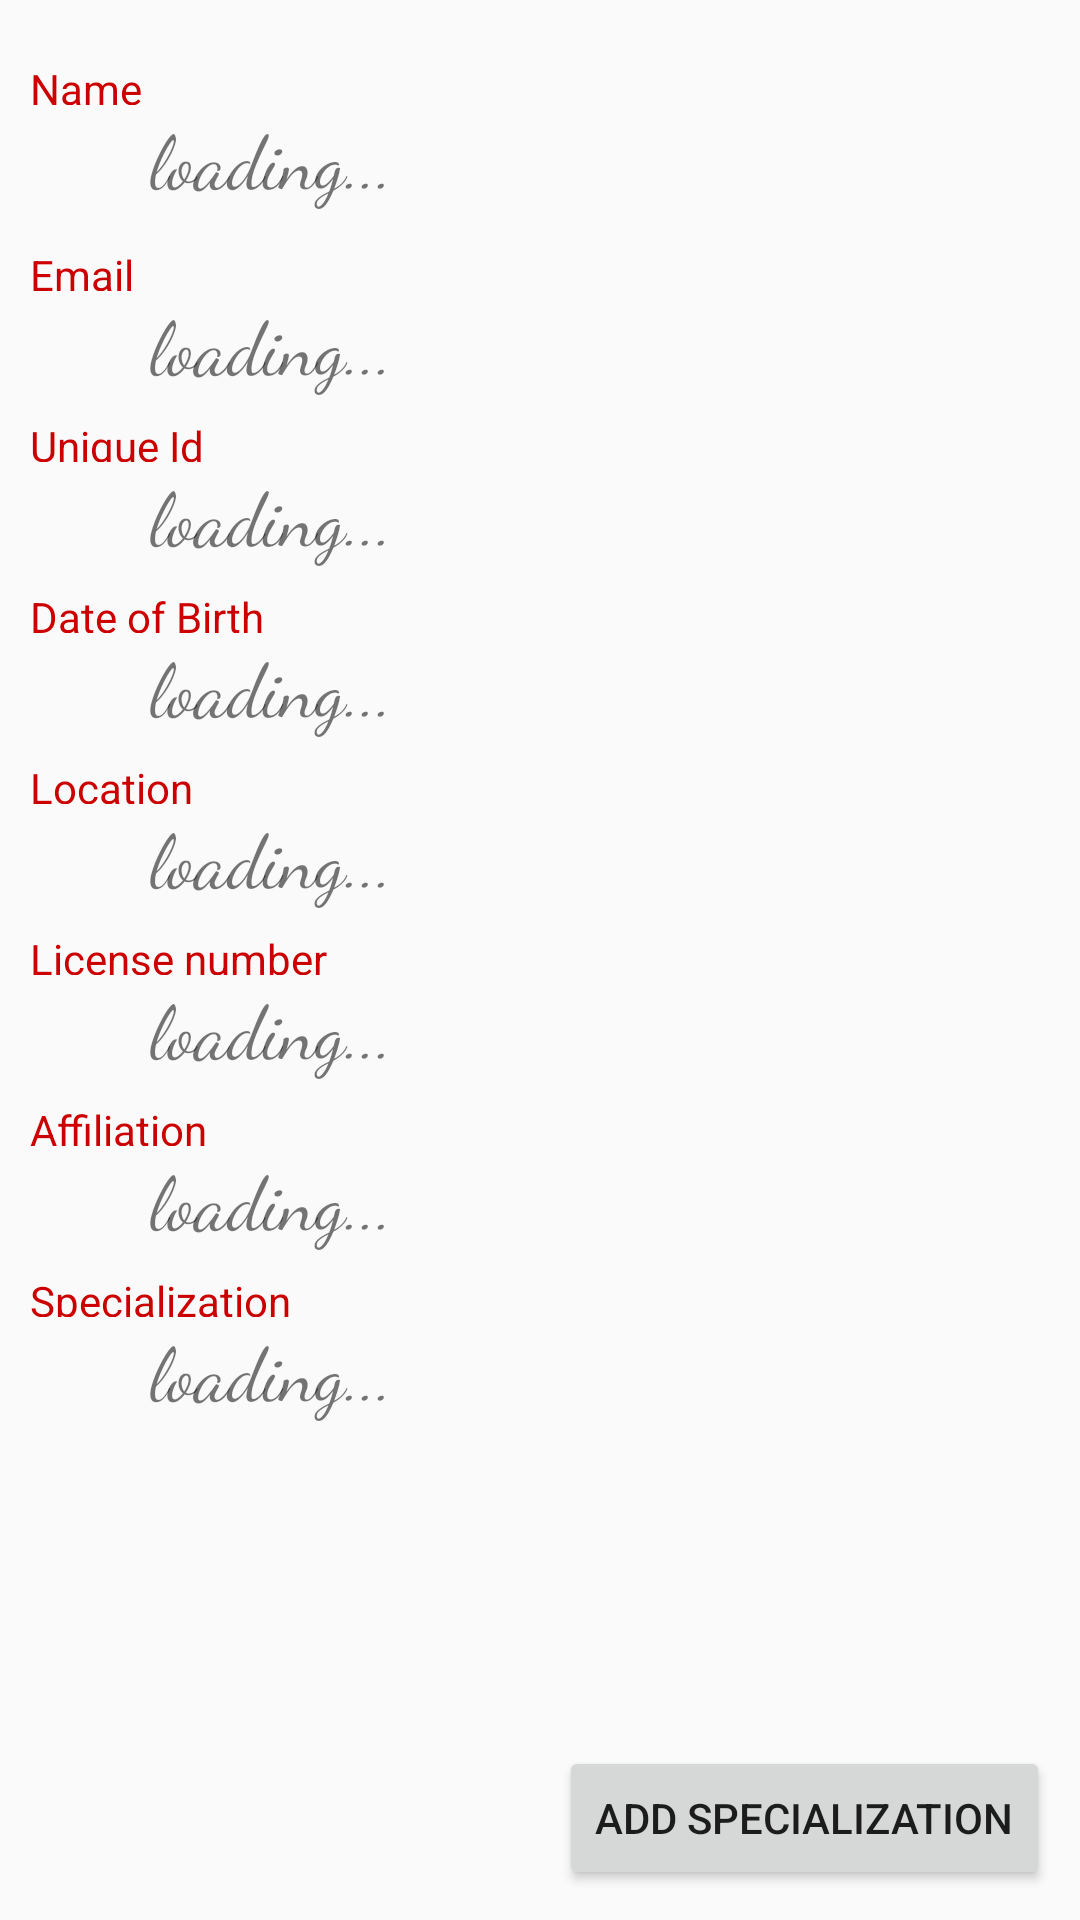

Produce the Android XML layout that renders to this screen, including the resource entries it uses.
<!-- AndroidManifest.xml: application theme AppTheme -->
<!-- res/layout/fragment_profile_for_physician.xml -->
<RelativeLayout xmlns:android="http://schemas.android.com/apk/res/android"
    xmlns:tools="http://schemas.android.com/tools"
    android:layout_width="match_parent"
    android:layout_height="match_parent"
    tools:context="com.dabinu.apps.recommender.Fragments.ProfileForPhysician">

    <FrameLayout
        android:layout_width="match_parent"
        android:layout_height="match_parent"
        android:layout_above="@+id/add_specialization">

        <LinearLayout
            android:layout_width="match_parent"
            android:layout_height="wrap_content"
            android:layout_marginTop="20dp"
            android:orientation="vertical">

            <LinearLayout
                android:id="@+id/one"
                android:layout_width="match_parent"
                android:layout_height="55dp"
                android:orientation="vertical">

                <TextView
                    android:layout_width="match_parent"
                    android:layout_height="15dp"
                    android:text="Name"
                    android:gravity="top"
                    android:textColor="@android:color/holo_red_dark"
                    android:paddingStart="10dp"
                    android:paddingEnd="10dp"/>

                <TextView
                    android:layout_width="match_parent"
                    android:layout_height="35dp"
                    android:gravity="bottom"
                    android:id="@+id/nameField"
                    android:text="loading..."
                    android:fontFamily="cursive"
                    android:paddingStart="50dp"
                    android:paddingEnd="10dp"
                    android:textSize="25sp"/>
            </LinearLayout>


            <LinearLayout
                android:id="@+id/two"
                android:layout_width="match_parent"
                android:layout_height="50dp"
                android:layout_marginTop="7dp"
                android:orientation="vertical">

                <TextView
                    android:layout_width="match_parent"
                    android:layout_height="15dp"
                    android:text="Email"
                    android:gravity="top"
                    android:textColor="@android:color/holo_red_dark"
                    android:paddingStart="10dp"
                    android:paddingEnd="10dp"/>

                <TextView
                    android:layout_width="match_parent"
                    android:layout_height="35dp"
                    android:gravity="bottom"
                    android:id="@+id/emailField"
                    android:text="loading..."
                    android:fontFamily="cursive"
                    android:paddingStart="50dp"
                    android:paddingEnd="10dp"
                    android:textSize="25sp"/>
            </LinearLayout>

            <LinearLayout
                android:id="@+id/two_b"
                android:layout_width="match_parent"
                android:layout_height="50dp"
                android:layout_marginTop="7dp"
                android:orientation="vertical">

                <TextView
                    android:layout_width="match_parent"
                    android:layout_height="15dp"
                    android:text="Unique Id"
                    android:gravity="top"
                    android:textColor="@android:color/holo_red_dark"
                    android:paddingStart="10dp"
                    android:paddingEnd="10dp"/>

                <TextView
                    android:layout_width="match_parent"
                    android:layout_height="35dp"
                    android:gravity="bottom"
                    android:id="@+id/uniqueIdField"
                    android:text="loading..."
                    android:fontFamily="cursive"
                    android:paddingStart="50dp"
                    android:paddingEnd="10dp"
                    android:textSize="25sp"/>
            </LinearLayout>

            <LinearLayout
                android:id="@+id/two_c"
                android:layout_width="match_parent"
                android:layout_height="50dp"
                android:layout_marginTop="7dp"
                android:orientation="vertical">

                <TextView
                    android:layout_width="match_parent"
                    android:layout_height="15dp"
                    android:text="Date of Birth"
                    android:gravity="top"
                    android:textColor="@android:color/holo_red_dark"
                    android:paddingStart="10dp"
                    android:paddingEnd="10dp"/>

                <TextView
                    android:layout_width="match_parent"
                    android:layout_height="35dp"
                    android:gravity="bottom"
                    android:id="@+id/dobField"
                    android:text="loading..."
                    android:fontFamily="cursive"
                    android:paddingStart="50dp"
                    android:paddingEnd="10dp"
                    android:textSize="25sp"/>
            </LinearLayout>

            <LinearLayout
                android:id="@+id/three"
                android:layout_width="match_parent"
                android:layout_height="50dp"
                android:layout_marginTop="7dp"
                android:orientation="vertical">

                <TextView
                    android:layout_width="match_parent"
                    android:layout_height="15dp"
                    android:text="Location"
                    android:gravity="top"
                    android:textColor="@android:color/holo_red_dark"
                    android:paddingStart="10dp"
                    android:paddingEnd="10dp"/>

                <TextView
                    android:layout_width="match_parent"
                    android:layout_height="35dp"
                    android:gravity="bottom"
                    android:id="@+id/locationField"
                    android:text="loading..."
                    android:fontFamily="cursive"
                    android:paddingStart="50dp"
                    android:paddingEnd="10dp"
                    android:textSize="25sp"/>
            </LinearLayout>

            <LinearLayout
                android:id="@+id/five"
                android:layout_width="match_parent"
                android:layout_height="50dp"
                android:layout_marginTop="7dp"
                android:orientation="vertical">

                <TextView
                    android:layout_width="match_parent"
                    android:layout_height="15dp"
                    android:text="License number"
                    android:gravity="top"
                    android:textColor="@android:color/holo_red_dark"
                    android:paddingStart="10dp"
                    android:paddingEnd="10dp"/>

                <TextView
                    android:layout_width="match_parent"
                    android:layout_height="35dp"
                    android:gravity="bottom"
                    android:id="@+id/licenseField"
                    android:text="loading..."
                    android:fontFamily="cursive"
                    android:paddingStart="50dp"
                    android:paddingEnd="10dp"
                    android:textSize="25sp"/>
            </LinearLayout>


            <LinearLayout
                android:id="@+id/six"
                android:layout_width="match_parent"
                android:layout_height="50dp"
                android:layout_marginTop="7dp"
                android:orientation="vertical">

                <TextView
                    android:layout_width="match_parent"
                    android:layout_height="15dp"
                    android:text="Affiliation"
                    android:gravity="top"
                    android:textColor="@android:color/holo_red_dark"
                    android:paddingStart="10dp"
                    android:paddingEnd="10dp"/>

                <TextView
                    android:layout_width="match_parent"
                    android:layout_height="35dp"
                    android:gravity="bottom"
                    android:id="@+id/affiliationField"
                    android:text="loading..."
                    android:fontFamily="cursive"
                    android:paddingStart="50dp"
                    android:paddingEnd="10dp"
                    android:textSize="25sp"/>
            </LinearLayout>

            <RelativeLayout
                android:id="@+id/four"
                android:layout_width="match_parent"
                android:layout_height="wrap_content"
                android:layout_marginTop="7dp"
                android:orientation="vertical">

                <TextView
                    android:layout_width="match_parent"
                    android:layout_height="15dp"
                    android:text="Specialization"
                    android:id="@+id/sp"
                    android:textColor="@android:color/holo_red_dark"
                    android:paddingStart="10dp"
                    android:paddingEnd="10dp"/>

                <TextView
                    android:layout_width="match_parent"
                    android:layout_height="35dp"
                    android:layout_below="@+id/sp"
                    android:id="@+id/specializationField"
                    android:text="loading..."
                    android:fontFamily="cursive"
                    android:paddingStart="50dp"
                    android:paddingEnd="10dp"
                    android:textSize="25sp"/>

                <ListView
                    android:layout_width="match_parent"
                    android:layout_height="wrap_content"
                    android:id="@+id/specializationFiledItems"
                    android:layout_below="@id/sp"
                    android:paddingTop="10dp"
                    android:paddingBottom="10dp"
                    android:paddingStart="35dp"
                    android:paddingEnd="10dp"
                    android:visibility="gone"/>

            </RelativeLayout>

        </LinearLayout>

    </FrameLayout>

    <Button
        android:layout_width="wrap_content"
        android:layout_height="wrap_content"
        android:layout_alignParentBottom="true"
        android:layout_alignParentEnd="true"
        android:id="@+id/add_specialization"
        android:layout_margin="10dp"
        android:text="Add Specialization" />

    <ProgressBar
        android:id="@+id/progressBar"
        android:layout_width="wrap_content"
        android:layout_height="wrap_content"
        android:visibility="gone"
        android:layout_centerInParent="true" />

</RelativeLayout>
<!-- resources referenced by this layout -->
<resources>
  <style name="AppTheme" parent="Theme.AppCompat.Light.NoActionBar">
          
          <item name="colorPrimary">#282828</item>
          <item name="colorPrimaryDark">#000000</item>
          <item name="colorAccent">@color/colorAccent</item>
      </style>
  <color name="colorAccent">#ff4081</color>
</resources>
